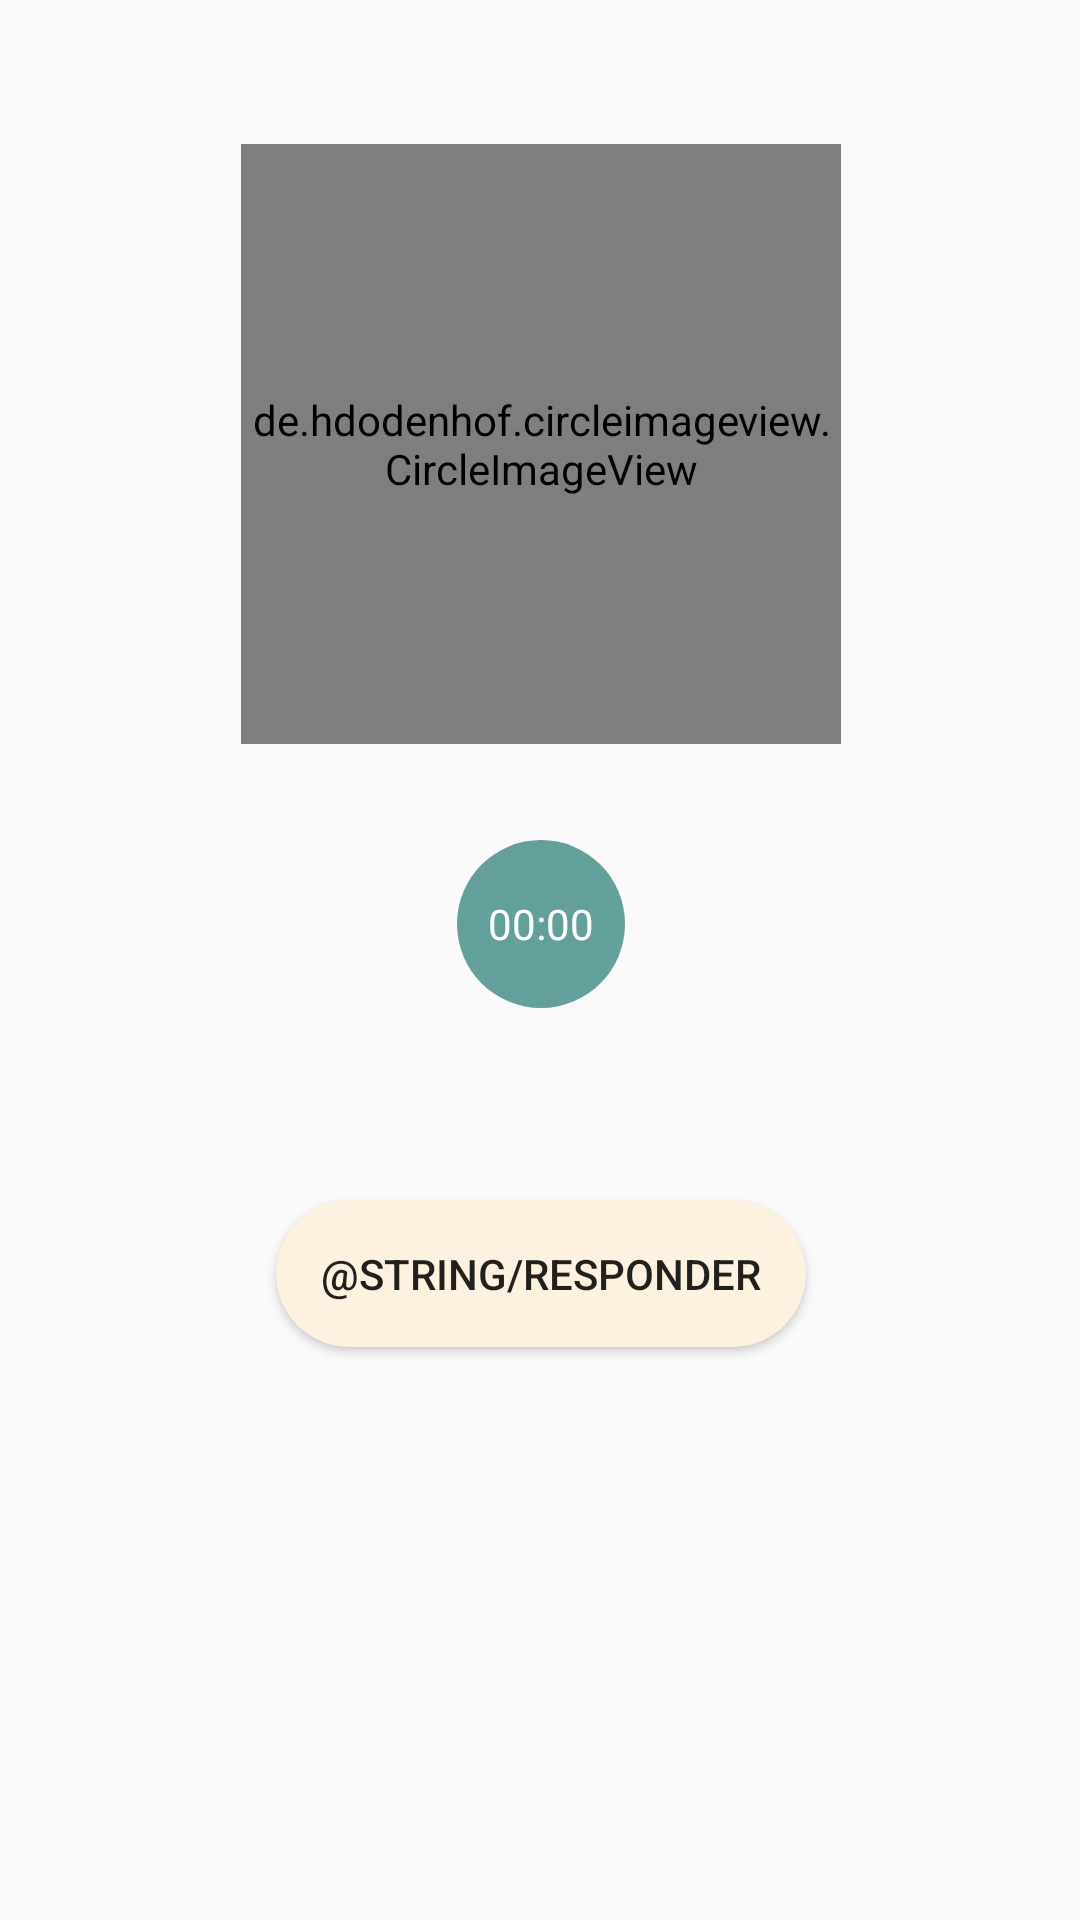

Produce the Android XML layout that renders to this screen, including the resource entries it uses.
<!-- AndroidManifest.xml: application theme AppTheme -->
<!-- res/layout/fragment_game.xml -->
<?xml version="1.0" encoding="utf-8"?>
<FrameLayout xmlns:android="http://schemas.android.com/apk/res/android"
    xmlns:app="http://schemas.android.com/apk/res-auto"
    xmlns:tools="http://schemas.android.com/tools"
    android:layout_width="match_parent"
    android:layout_height="match_parent"
    tools:context=".Fragments.GameFragment">

    

    <android.support.constraint.ConstraintLayout
        android:layout_width="match_parent"
        android:layout_height="match_parent">

        <Button
            android:id="@+id/btnGiveAnswer"
            android:layout_width="wrap_content"
            android:layout_height="wrap_content"
            android:layout_marginStart="8dp"
            android:layout_marginTop="32dp"
            android:layout_marginEnd="8dp"
            android:background="@drawable/buttonstyle"
            android:text="@string/responder"
            app:layout_constraintEnd_toEndOf="parent"
            app:layout_constraintHorizontal_bias="0.501"
            app:layout_constraintStart_toStartOf="parent"
            app:layout_constraintTop_toBottomOf="@+id/rgOptions" />

        <RadioGroup
            android:id="@+id/rgOptions"
            android:layout_width="wrap_content"
            android:layout_height="wrap_content"
            android:layout_marginStart="8dp"
            android:layout_marginTop="32dp"
            android:layout_marginEnd="8dp"
            app:layout_constraintEnd_toEndOf="parent"
            app:layout_constraintHorizontal_bias="0.501"
            app:layout_constraintStart_toStartOf="parent"
            app:layout_constraintTop_toBottomOf="@+id/chronometer">

        </RadioGroup>

        <de.hdodenhof.circleimageview.CircleImageView
            android:id="@+id/profile_image"
            android:layout_width="200dp"
            android:layout_height="200dp"
            android:layout_marginStart="8dp"
            android:layout_marginTop="48dp"
            android:layout_marginEnd="8dp"
            android:src="@drawable/disc"
            app:civ_border_color="#127469"
            app:civ_border_width="2dp"
            app:layout_constraintEnd_toEndOf="parent"
            app:layout_constraintHorizontal_bias="0.502"
            app:layout_constraintStart_toStartOf="parent"
            app:layout_constraintTop_toTopOf="parent" />


        <Chronometer
            android:id="@+id/chronometer"
            android:layout_width="56dp"
            android:layout_height="56dp"
            android:layout_marginTop="32dp"
            android:background="@drawable/text_circle_drawable"
            android:gravity="center"
            android:textColor="#ffffff"
            android:textSize="14sp"
            app:layout_constraintEnd_toEndOf="@+id/profile_image"
            app:layout_constraintStart_toStartOf="@+id/profile_image"
            app:layout_constraintTop_toBottomOf="@+id/profile_image" />

    </android.support.constraint.ConstraintLayout>
</FrameLayout>
<!-- resources referenced by this layout -->
<resources>
  <!-- drawable buttonstyle (drawable) -->
  <?xml version="1.0" encoding="utf-8"?>
  <shape xmlns:android="http://schemas.android.com/apk/res/android">
  
      <corners android:radius="25dp"></corners>
      <solid android:color="@color/lightorange"></solid>
      <padding android:top="15dp" android:right="15dp" android:left="15dp" android:bottom="15dp"></padding>
  
  </shape>
  <!-- drawable text_circle_drawable (drawable) -->
  <shape xmlns:android="http://schemas.android.com/apk/res/android"
      android:shape="oval">
      <solid android:color="#a613716b"/>
          <stroke android:width="0dp" android:color="#fff" />
      <size android:width="28dp" android:height="28dp"/>
  </shape>
  <style name="AppTheme" parent="Theme.AppCompat.Light.NoActionBar">
          
          <item name="colorPrimary">@color/colorPrimary</item>
          <item name="colorPrimaryDark">@color/colorPrimaryDark</item>
          <item name="colorAccent">@color/colorAccent</item>
          <item name="android:windowFullscreen">true</item>
          <item name="android:windowNoTitle">true</item>
          <item name="windowActionBar">false</item>
      </style>
  <color name="lightorange">#fdf2df</color>
  <color name="colorPrimary">#3f51b5</color>
  <color name="colorPrimaryDark">#2963c1</color>
  <color name="colorAccent">#FF4081</color>
</resources>
